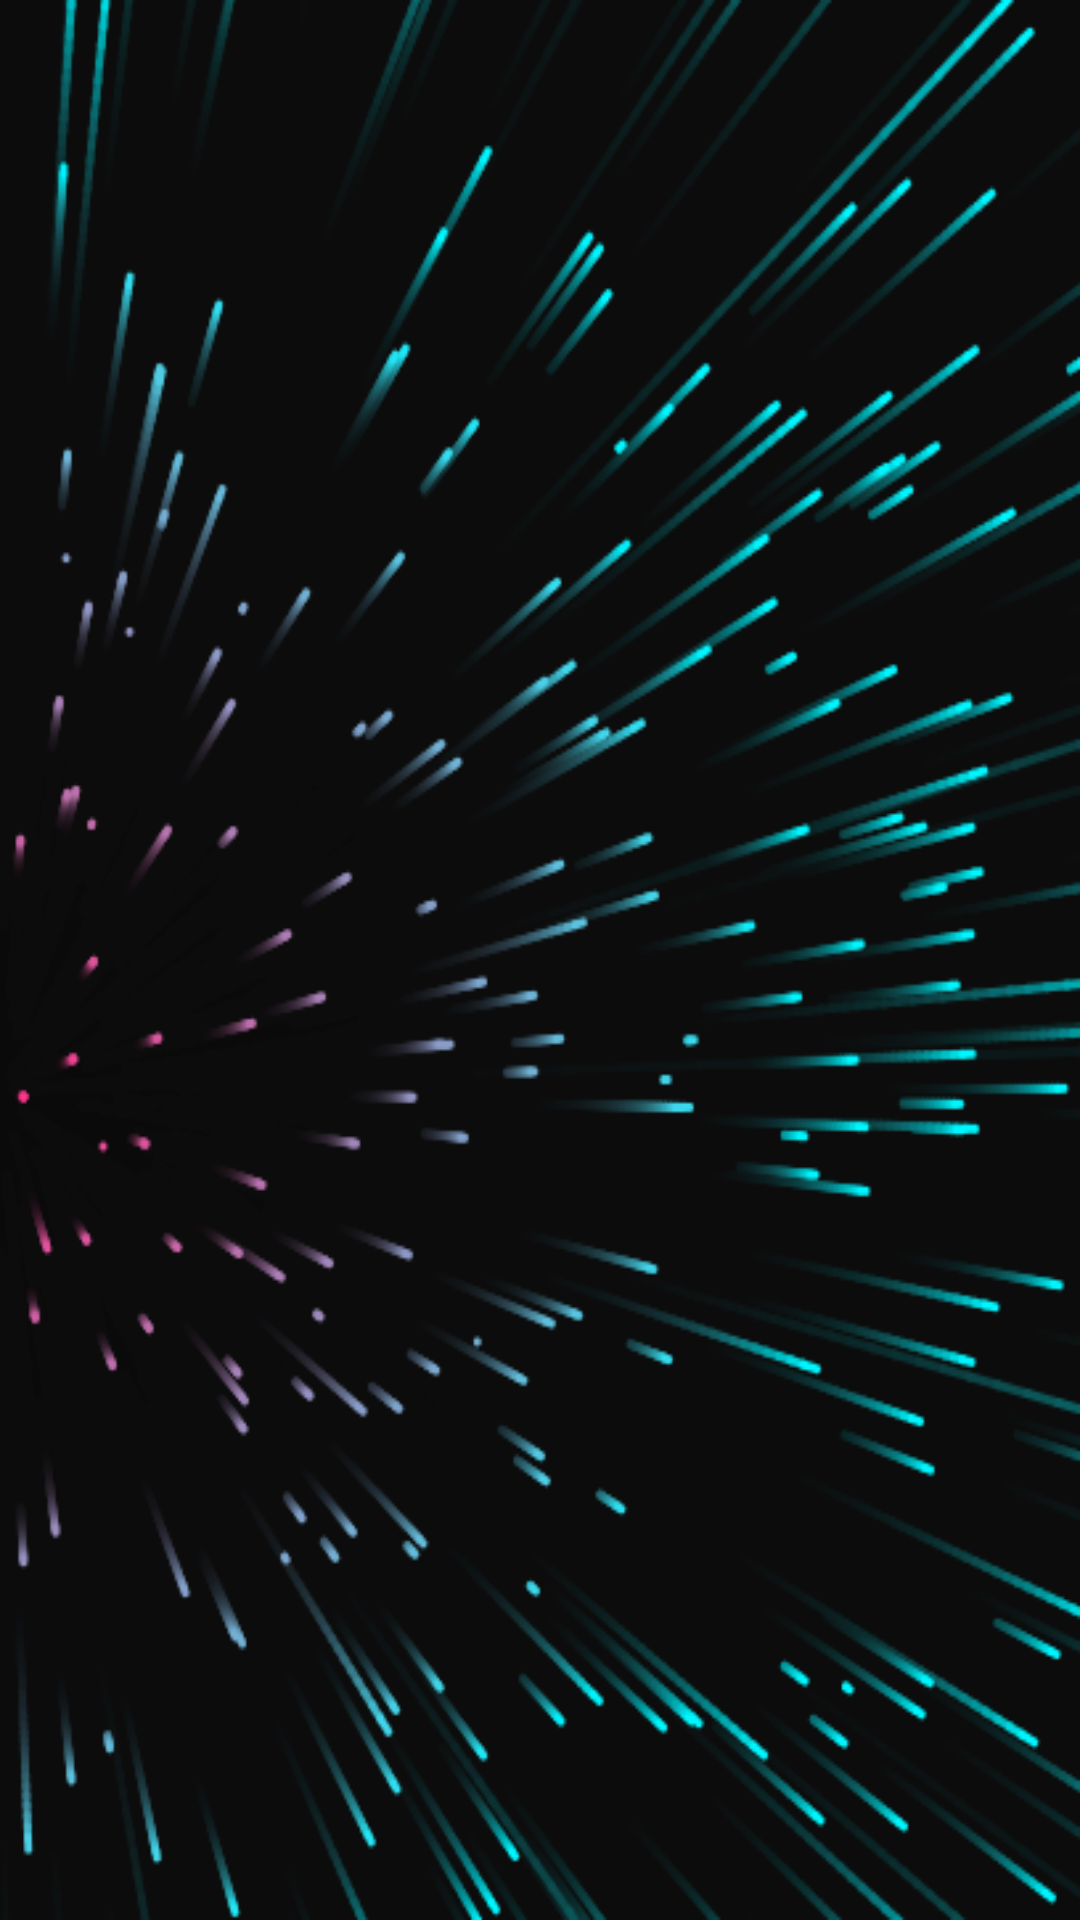

Android layout source for this screen:
<!-- AndroidManifest.xml: application theme AppTheme -->
<!-- res/layout/activity_welcome.xml -->
<LinearLayout xmlns:android = "http://schemas.android.com/apk/res/android"
    android:layout_width="match_parent"
    android:layout_height="match_parent"
    android:orientation="vertical">

    <ImageView
        android:layout_width="match_parent"
        android:layout_height="match_parent"
        android:scaleType="fitXY"
        android:src="@mipmap/welcome"/>

</LinearLayout>
<!-- resources referenced by this layout -->
<resources>
  <!-- mipmap welcome: png bitmap (mipmap-hdpi, 119916 bytes) -->
  <style name="AppTheme" parent="Theme.AppCompat.Light.NoActionBar">
          
          <item name="colorPrimary">@color/colorPrimary</item>
          <item name="colorPrimaryDark">@color/colorPrimaryDark</item>
          <item name="colorAccent">@color/colorAccent</item>
      </style>
  <color name="colorPrimary">#008577</color>
  <color name="colorPrimaryDark">#00574B</color>
  <color name="colorAccent">#D81B60</color>
</resources>
